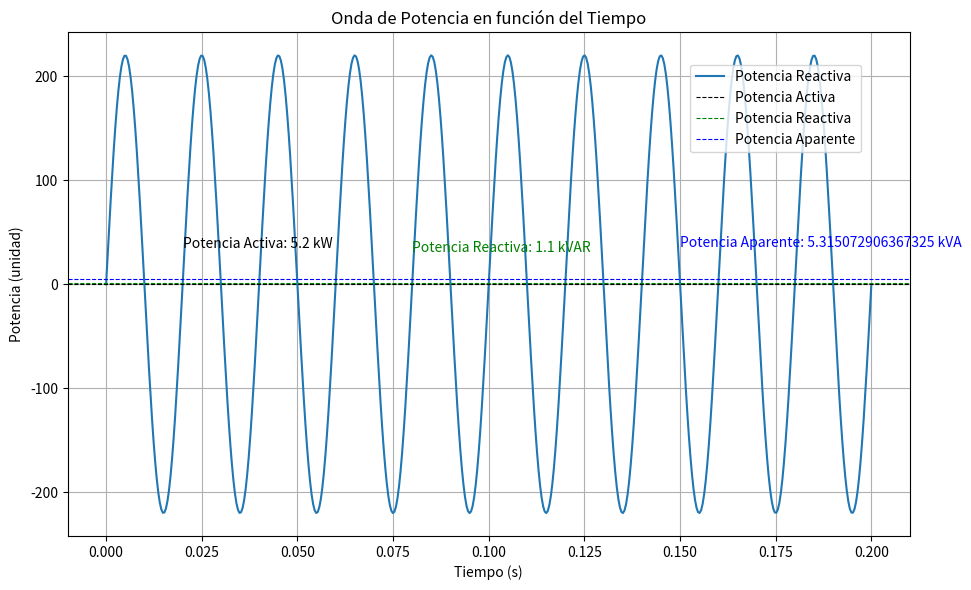

This chart was generated by the following Python code:
import math
import numpy as np
import matplotlib.pyplot as plt

class CalculadoraPotencia:
    def __init__(self, potencia_activa, potencia_reactiva):
        if potencia_activa <= 0 or potencia_reactiva <= 0:
            raise ValueError("Las potencias deben ser números positivos.")
        
        self.potencia_activa: float = potencia_activa
        self.potencia_reactiva: float = potencia_reactiva
        self.potencia_aparente: float = math.sqrt(self.potencia_activa**2 + self.potencia_reactiva**2)

    def calcular_factor_potencia(self):
        factor_potencia = self.potencia_activa / self.potencia_aparente
        return factor_potencia

    def calcular_angulo_fase(self):
        angulo_fase_rad = math.atan(self.potencia_reactiva / self.potencia_activa)
        angulo_fase_deg = math.degrees(angulo_fase_rad)
        return angulo_fase_deg

    def calcular_angulo_desfase(self):
        angulo_desfase_rad = math.acos(self.calcular_factor_potencia())
        angulo_desfase_deg = math.degrees(angulo_desfase_rad)
        return angulo_desfase_deg
    
    def graficar_onda_electricidad(self):
        tiempo = np.linspace(0, 0.2, 500)
        frecuencia = 50  # Hz (ajusta la frecuencia según tus necesidades)
        voltaje_efectivo = 220  # V (ajusta el voltaje según tus necesidades)

        # Calcula la onda de potencia reactiva (ejemplo: onda sinusoidal)
        onda_reactiva = voltaje_efectivo * np.sin(2 * np.pi * frecuencia * tiempo)

        # Configuración de la gráfica
        plt.figure(figsize=(10, 6))
        plt.plot(tiempo, onda_reactiva, label='Potencia Reactiva')
        plt.axhline(0, color='black', linewidth=0.8, linestyle='--', label='Potencia Activa')
        plt.axhline(self.potencia_reactiva, color='green', linewidth=0.8, linestyle='--', label='Potencia Reactiva')
        plt.axhline(self.potencia_aparente, color='blue', linewidth=0.8, linestyle='--', label='Potencia Aparente')

        # Anotaciones en la gráfica con desplazamiento vertical
        offset = 30
        plt.annotate(f'Potencia Activa: {self.potencia_activa} kW', xy=(0.02, self.potencia_activa + offset), color='black')
        plt.annotate(f'Potencia Reactiva: {self.potencia_reactiva} kVAR', xy=(0.08, self.potencia_reactiva + offset), color='green')
        plt.annotate(f'Potencia Aparente: {self.potencia_aparente} kVA', xy=(0.15, self.potencia_aparente + offset), color='blue')

        plt.xlabel('Tiempo (s)')
        plt.ylabel('Potencia (unidad)')
        plt.title('Onda de Potencia en función del Tiempo')
        plt.legend(loc='upper right', bbox_to_anchor=(0.95, 0.95))
        plt.grid(True)
        plt.tight_layout()  # Añadir para mejorar el espaciado
        plt.show()


# Valores de ejemplo
potencia_activa = 5.2  # kW
potencia_reactiva = 1.1  # kVAR

try:
    calculadora = CalculadoraPotencia(potencia_activa, potencia_reactiva)
    
    factor_potencia = calculadora.calcular_factor_potencia()
    potencia_aparente = calculadora.potencia_aparente
    potencia_activa = calculadora.potencia_activa
    potencia_reactiva = calculadora.potencia_reactiva
    angulo_fase = calculadora.calcular_angulo_fase()
    angulo_desfase = calculadora.calcular_angulo_desfase()

    
    calculadora.graficar_onda_electricidad()

except ValueError as e:
    print("Error:", e)
except Exception as e:
    print("Ocurrió un error inesperado:", e)
